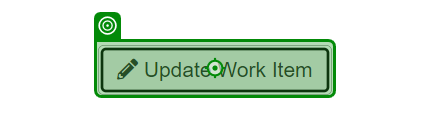
Task: The Performer processes all the transactions loaded by the Dispatcher to the queue.
Workflow: System1_UploadWorkItem

Step 1: click on the button 'Update Work Item' in window 'ACME System 1 - Work Items' (chrome.exe)

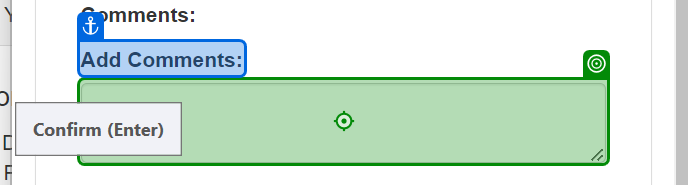
Step 2: type "["Uploaded with ID " + in_UploadID]" into the text box in window 'ACME System 1' (chrome.exe)

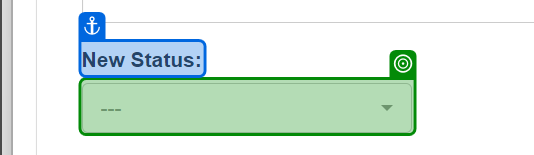
Step 3: select [strStatus] in the button '---' in window 'ACME System 1' (chrome.exe)

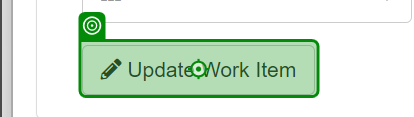
Step 4: click on the button 'Update Work Item' in window 'ACME System 1' (chrome.exe)
